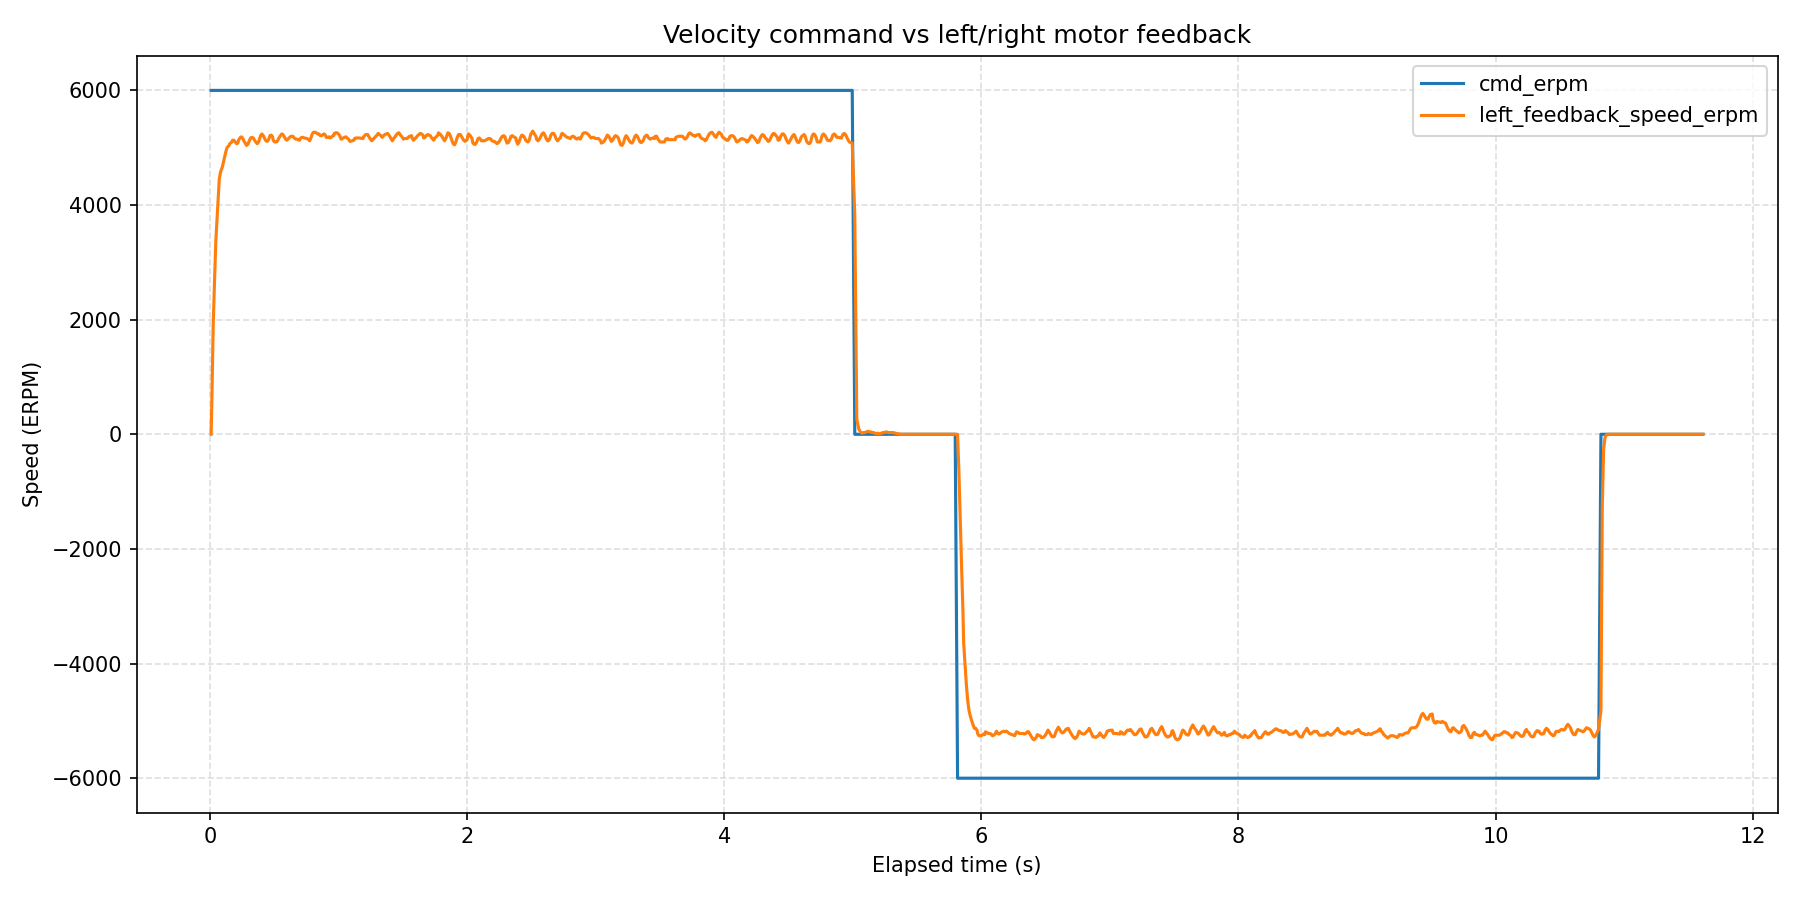

The data file committed next to this chart (first rows):
wall_time_iso, wall_time_epoch_s, elapsed_s, phase_index, phase_command_erpm, phase_duration_s, sample_index, command_erpm, left_motor_id, left_motor_label, left_feedback_position_deg, left_feedback_speed_erpm, left_feedback_current_amps, left_feedback_temperature_c, left_feedback_error_code, left_feedback_error_description, right_motor_id, right_motor_label, right_feedback_position_deg, right_feedback_speed_erpm, right_feedback_current_amps, right_feedback_temperature_c, right_feedback_error_code, right_feedback_error_description
2026-08-12T16:15:54.488, 1786544154, 0.008773, 1, 6000, 5, 1, 6000, 0x04, single, 38.7, 0, -0.05, 32, 0, No fault, , , , , , , , 
2026-08-12T16:15:54.494, 1786544154, 0.01434, 1, 6000, 5, 2, 6000, 0x04, single, 39.1, 570, 1.22, 32, 0, No fault, , , , , , , , 
2026-08-12T16:15:54.504, 1786544155, 0.02477, 1, 6000, 5, 3, 6000, 0x04, single, 40.7, 1890, 0.94, 32, 0, No fault, , , , , , , , 
2026-08-12T16:15:54.515, 1786544155, 0.03519, 1, 6000, 5, 4, 6000, 0x04, single, 42.8, 2670, 0.78, 32, 0, No fault, , , , , , , , 
2026-08-12T16:15:54.525, 1786544155, 0.04567, 1, 6000, 5, 5, 6000, 0x04, single, 45.3, 3390, 0.68, 32, 0, No fault, , , , , , , , 
2026-08-12T16:15:54.536, 1786544155, 0.05611, 1, 6000, 5, 6, 6000, 0x04, single, 48.1, 3800, 0.64, 32, 0, No fault, , , , , , , , 
2026-08-12T16:15:54.546, 1786544155, 0.06672, 1, 6000, 5, 7, 6000, 0x04, single, 51.2, 4190, 0.53, 32, 0, No fault, , , , , , , , 
2026-08-12T16:15:54.552, 1786544155, 0.07231, 1, 6000, 5, 8, 6000, 0x04, single, 54.4, 4460, 0.52, 32, 0, No fault, , , , , , , , 
2026-08-12T16:15:54.562, 1786544155, 0.08269, 1, 6000, 5, 9, 6000, 0x04, single, 57.7, 4580, 0.39, 32, 0, No fault, , , , , , , , 
2026-08-12T16:15:54.575, 1786544155, 0.09575, 1, 6000, 5, 10, 6000, 0x04, single, 61, 4660, 0.22, 32, 0, No fault, , , , , , , , 
2026-08-12T16:15:54.586, 1786544155, 0.1062, 1, 6000, 5, 11, 6000, 0x04, single, 64.5, 4760, 0.38, 32, 0, No fault, , , , , , , , 
2026-08-12T16:15:54.596, 1786544155, 0.1166, 1, 6000, 5, 12, 6000, 0x04, single, 68, 4860, 0.13, 32, 0, No fault, , , , , , , , 
2026-08-12T16:15:54.602, 1786544155, 0.1219, 1, 6000, 5, 13, 6000, 0x04, single, 71.5, 4920, 0.21, 32, 0, No fault, , , , , , , , 
2026-08-12T16:15:54.612, 1786544155, 0.1323, 1, 6000, 5, 14, 6000, 0x04, single, 75.1, 5000, 0.31, 32, 0, No fault, , , , , , , , 
2026-08-12T16:15:54.628, 1786544155, 0.1482, 1, 6000, 5, 15, 6000, 0x04, single, 78.7, 5040, 0.35, 32, 0, No fault, , , , , , , , 
2026-08-12T16:15:54.633, 1786544155, 0.1536, 1, 6000, 5, 16, 6000, 0x04, single, 82.4, 5070, 0.33, 32, 0, No fault, , , , , , , , 
2026-08-12T16:15:54.649, 1786544155, 0.1697, 1, 6000, 5, 17, 6000, 0x04, single, 86, 5100, 0.3, 32, 0, No fault, , , , , , , , 
2026-08-12T16:15:54.655, 1786544155, 0.1751, 1, 6000, 5, 18, 6000, 0x04, single, 89.7, 5130, 0.29, 32, 0, No fault, , , , , , , , 
2026-08-12T16:15:54.665, 1786544155, 0.1855, 1, 6000, 5, 19, 6000, 0x04, single, 93.4, 5130, 0.36, 32, 0, No fault, , , , , , , , 
2026-08-12T16:15:54.676, 1786544155, 0.1959, 1, 6000, 5, 20, 6000, 0x04, single, 97, 5100, 0.36, 32, 0, No fault, , , , , , , , 
2026-08-12T16:15:54.686, 1786544155, 0.2063, 1, 6000, 5, 21, 6000, 0x04, single, 100.6, 5070, 0.33, 32, 0, No fault, , , , , , , , 
2026-08-12T16:15:54.696, 1786544155, 0.2167, 1, 6000, 5, 22, 6000, 0x04, single, 104.2, 5080, 0.29, 32, 0, No fault, , , , , , , , 
2026-08-12T16:15:54.702, 1786544155, 0.222, 1, 6000, 5, 23, 6000, 0x04, single, 107.9, 5130, 0.2, 32, 0, No fault, , , , , , , , 
2026-08-12T16:15:54.712, 1786544155, 0.2324, 1, 6000, 5, 24, 6000, 0x04, single, 111.6, 5170, 0.29, 32, 0, No fault, , , , , , , , 
2026-08-12T16:15:54.722, 1786544155, 0.2427, 1, 6000, 5, 25, 6000, 0x04, single, 115.4, 5190, 0.29, 32, 0, No fault, , , , , , , , 
2026-08-12T16:15:54.733, 1786544155, 0.2531, 1, 6000, 5, 26, 6000, 0x04, single, 119, 5170, 0.42, 32, 0, No fault, , , , , , , , 
2026-08-12T16:15:54.743, 1786544155, 0.2635, 1, 6000, 5, 27, 6000, 0x04, single, 122.7, 5120, 0.4, 32, 0, No fault, , , , , , , , 
2026-08-12T16:15:54.754, 1786544155, 0.274, 1, 6000, 5, 28, 6000, 0x04, single, 126.3, 5080, 0.31, 32, 0, No fault, , , , , , , , 
2026-08-12T16:15:54.764, 1786544155, 0.2843, 1, 6000, 5, 29, 6000, 0x04, single, 129.9, 5040, 0.17, 32, 0, No fault, , , , , , , , 
2026-08-12T16:15:54.774, 1786544155, 0.2947, 1, 6000, 5, 30, 6000, 0x04, single, 133.5, 5060, 0.14, 32, 0, No fault, , , , , , , , 
2026-08-12T16:15:54.785, 1786544155, 0.3052, 1, 6000, 5, 31, 6000, 0x04, single, 137.2, 5120, 0.23, 32, 0, No fault, , , , , , , , 
2026-08-12T16:15:54.795, 1786544155, 0.3157, 1, 6000, 5, 32, 6000, 0x04, single, 140.9, 5170, 0.24, 32, 0, No fault, , , , , , , , 
2026-08-12T16:15:54.806, 1786544155, 0.3262, 1, 6000, 5, 33, 6000, 0x04, single, 144.7, 5180, 0.17, 32, 0, No fault, , , , , , , , 
2026-08-12T16:15:54.816, 1786544155, 0.3366, 1, 6000, 5, 34, 6000, 0x04, single, 148.4, 5170, 0.23, 32, 0, No fault, , , , , , , , 
2026-08-12T16:15:54.832, 1786544155, 0.3521, 1, 6000, 5, 35, 6000, 0x04, single, 155.7, 5110, 0.3, 32, 0, No fault, , , , , , , , 
2026-08-12T16:15:54.847, 1786544155, 0.3676, 1, 6000, 5, 36, 6000, 0x04, single, 159.4, 5070, 0.23, 32, 0, No fault, , , , , , , , 
2026-08-12T16:15:54.858, 1786544155, 0.3779, 1, 6000, 5, 37, 6000, 0x04, single, 163, 5100, 0.28, 32, 0, No fault, , , , , , , , 
2026-08-12T16:15:54.868, 1786544155, 0.3883, 1, 6000, 5, 38, 6000, 0x04, single, 166.7, 5170, 0.27, 32, 0, No fault, , , , , , , , 
2026-08-12T16:15:54.873, 1786544155, 0.3937, 1, 6000, 5, 39, 6000, 0x04, single, 170.4, 5210, 0.3, 32, 0, No fault, , , , , , , , 
2026-08-12T16:15:54.884, 1786544155, 0.404, 1, 6000, 5, 40, 6000, 0x04, single, 174.2, 5240, 0.37, 32, 0, No fault, , , , , , , , 
2026-08-12T16:15:54.894, 1786544155, 0.4144, 1, 6000, 5, 41, 6000, 0x04, single, 177.9, 5210, 0.3, 32, 0, No fault, , , , , , , , 
2026-08-12T16:15:54.904, 1786544155, 0.4247, 1, 6000, 5, 42, 6000, 0x04, single, 181.6, 5160, 0.31, 32, 0, No fault, , , , , , , , 
2026-08-12T16:15:54.915, 1786544155, 0.4351, 1, 6000, 5, 43, 6000, 0x04, single, 185.2, 5120, 0.28, 32, 0, No fault, , , , , , , , 
2026-08-12T16:15:54.925, 1786544155, 0.4454, 1, 6000, 5, 44, 6000, 0x04, single, 188.9, 5110, 0.28, 32, 0, No fault, , , , , , , , 
2026-08-12T16:15:54.935, 1786544155, 0.4558, 1, 6000, 5, 45, 6000, 0x04, single, 192.6, 5140, 0.29, 32, 0, No fault, , , , , , , , 
2026-08-12T16:15:54.946, 1786544155, 0.4662, 1, 6000, 5, 46, 6000, 0x04, single, 196.3, 5210, 0.38, 32, 0, No fault, , , , , , , , 
2026-08-12T16:15:54.956, 1786544155, 0.4765, 1, 6000, 5, 47, 6000, 0x04, single, 200, 5220, 0.34, 32, 0, No fault, , , , , , , , 
2026-08-12T16:15:54.967, 1786544155, 0.4868, 1, 6000, 5, 48, 6000, 0x04, single, 203.7, 5190, 0.38, 32, 0, No fault, , , , , , , , 
2026-08-12T16:15:54.972, 1786544155, 0.4921, 1, 6000, 5, 49, 6000, 0x04, single, 207.4, 5130, 0.28, 32, 0, No fault, , , , , , , , 
2026-08-12T16:15:54.982, 1786544155, 0.5025, 1, 6000, 5, 50, 6000, 0x04, single, 211, 5100, 0.17, 32, 0, No fault, , , , , , , , 
2026-08-12T16:15:54.993, 1786544155, 0.5129, 1, 6000, 5, 51, 6000, 0x04, single, 214.7, 5100, 0.31, 32, 0, No fault, , , , , , , , 
2026-08-12T16:15:55.003, 1786544155, 0.5234, 1, 6000, 5, 52, 6000, 0x04, single, 218.4, 5110, 0.25, 32, 0, No fault, , , , , , , , 
2026-08-12T16:15:55.013, 1786544155, 0.5338, 1, 6000, 5, 53, 6000, 0x04, single, 222, 5160, 0.14, 32, 0, No fault, , , , , , , , 
2026-08-12T16:15:55.034, 1786544155, 0.5545, 1, 6000, 5, 54, 6000, 0x04, single, 225.8, 5230, 0.34, 32, 0, No fault, , , , , , , , 
2026-08-12T16:15:55.039, 1786544155, 0.5598, 1, 6000, 5, 55, 6000, 0x04, single, 229.5, 5240, 0.37, 32, 0, No fault, , , , , , , , 
2026-08-12T16:15:55.047, 1786544155, 0.5672, 1, 6000, 5, 56, 6000, 0x04, single, 233.3, 5230, 0.36, 32, 0, No fault, , , , , , , , 
2026-08-12T16:15:55.057, 1786544155, 0.5776, 1, 6000, 5, 57, 6000, 0x04, single, 236.9, 5190, 0.27, 32, 0, No fault, , , , , , , , 
2026-08-12T16:15:55.068, 1786544155, 0.5881, 1, 6000, 5, 58, 6000, 0x04, single, 240.7, 5150, 0.16, 32, 0, No fault, , , , , , , , 
2026-08-12T16:15:55.078, 1786544155, 0.5985, 1, 6000, 5, 59, 6000, 0x04, single, 244.3, 5130, 0.26, 32, 0, No fault, , , , , , , , 
2026-08-12T16:15:55.104, 1786544155, 0.624, 1, 6000, 5, 60, 6000, 0x04, single, 255.3, 5190, 0.39, 32, 0, No fault, , , , , , , , 
... 1,065 more rows
